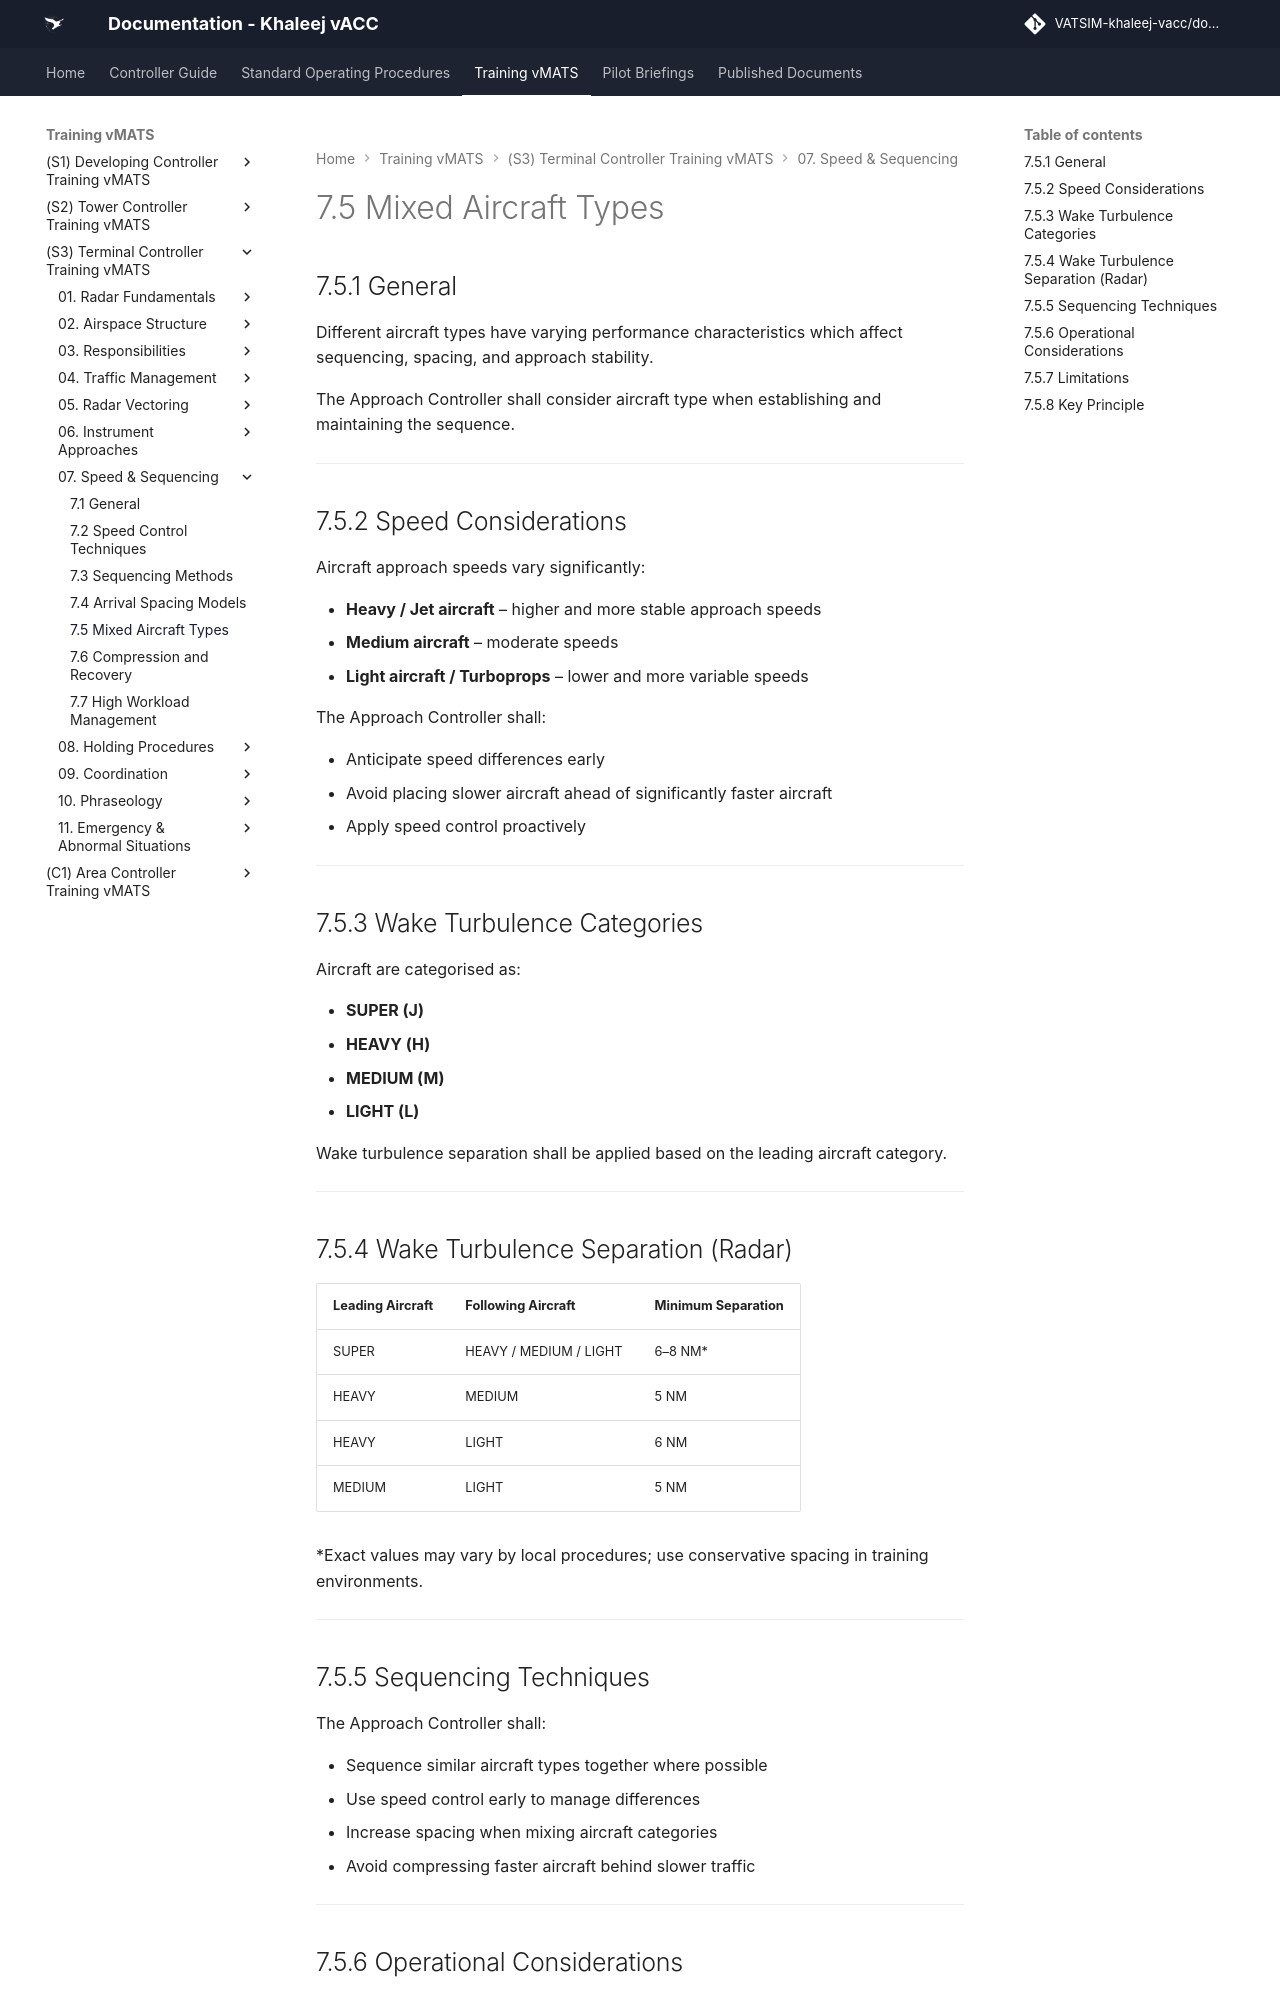

repository: khaleej-vacc/documentation-site · page: Training-vMATS/(S3)-Terminal-Controller-Training-vMATS/07. Speed & Sequencing/7.5 Mixed Aircraft Types/index.html · generator: mkdocs

# 7.5 Mixed Aircraft Types

## 7.5.1 General

Different aircraft types have varying performance characteristics which affect sequencing, spacing, and approach stability.

The Approach Controller shall consider aircraft type when establishing and maintaining the sequence.

---

## 7.5.2 Speed Considerations

Aircraft approach speeds vary significantly:

- **Heavy / Jet aircraft** – higher and more stable approach speeds  
- **Medium aircraft** – moderate speeds  
- **Light aircraft / Turboprops** – lower and more variable speeds  

The Approach Controller shall:

- Anticipate speed differences early  
- Avoid placing slower aircraft ahead of significantly faster aircraft  
- Apply speed control proactively  

---

## 7.5.3 Wake Turbulence Categories

Aircraft are categorised as:

- **SUPER (J)**  
- **HEAVY (H)**  
- **MEDIUM (M)**  
- **LIGHT (L)**  

Wake turbulence separation shall be applied based on the leading aircraft category.

---

## 7.5.4 Wake Turbulence Separation (Radar)

| Leading Aircraft | Following Aircraft | Minimum Separation |
|----------------|------------------|-------------------|
| SUPER          | HEAVY / MEDIUM / LIGHT | 6–8 NM* |
| HEAVY          | MEDIUM           | 5 NM |
| HEAVY          | LIGHT            | 6 NM |
| MEDIUM         | LIGHT            | 5 NM |

\*Exact values may vary by local procedures; use conservative spacing in training environments.

---
